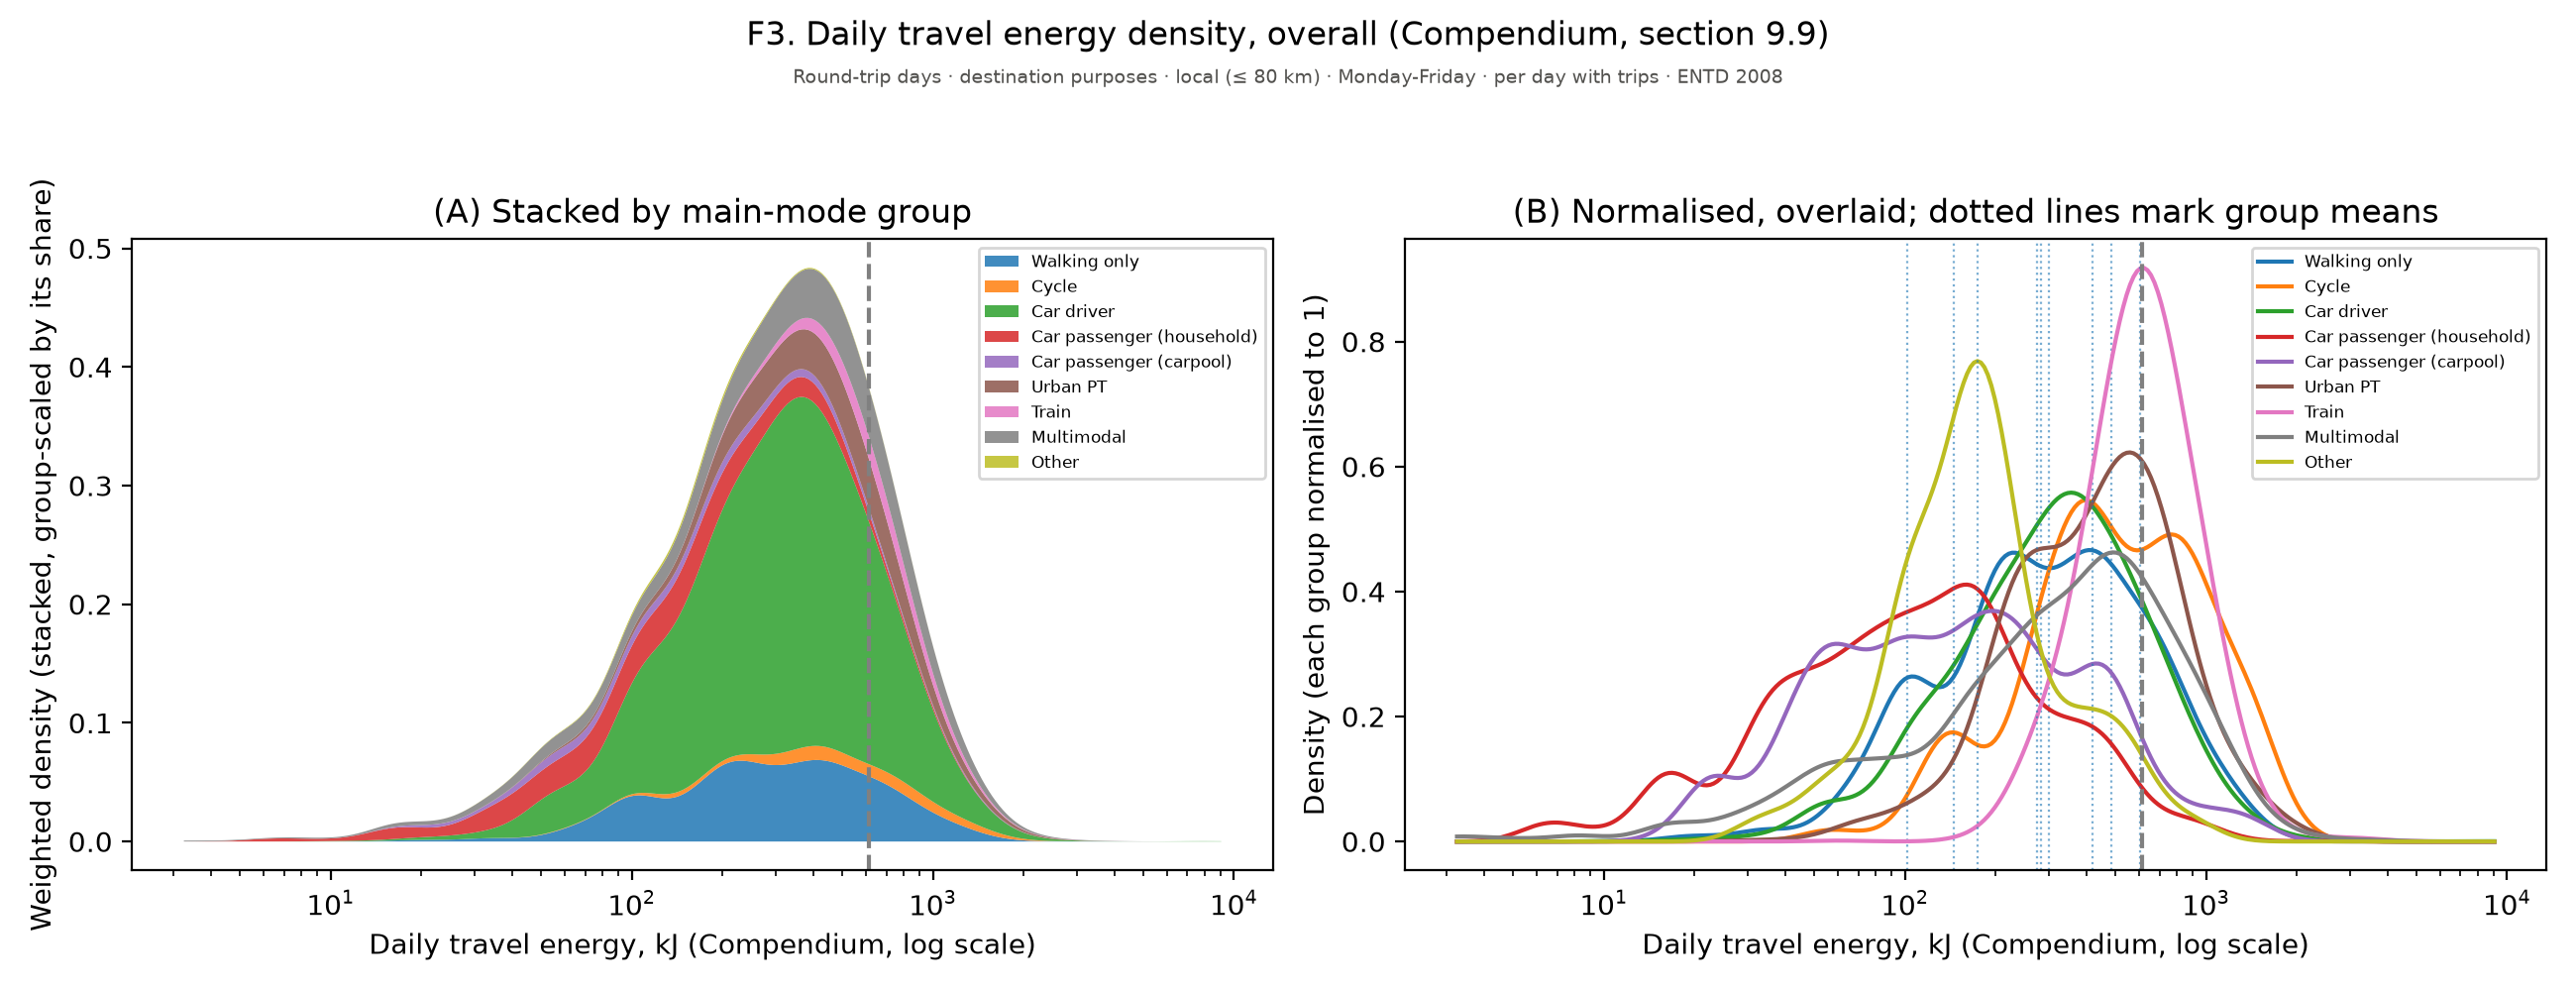

Values plotted in this chart, from the file beside it:
figure, panel, scope, survey, group, subgroup, quantity, unit, days, basis, n, mean, ci_low, ci_high, median, p25, p75, ratio, ratio_ci_low, ratio_ci_high
f03a_energy_density_overall, (B) Normalised, overlaid; dotted lines m…, Round-trip days · destination purposes ·…, ENTD 2008, 3.25, Walking only, Density (each group normalised to 1), , Monday-Friday, per day with trips, , 2.7503605819709316e-16, , , , , , , , 
f03a_energy_density_overall, (B) Normalised, overlaid; dotted lines m…, Round-trip days · destination purposes ·…, ENTD 2008, 3.337, Walking only, Density (each group normalised to 1), , Monday-Friday, per day with trips, , 7.036965985118187e-16, , , , , , , , 
f03a_energy_density_overall, (B) Normalised, overlaid; dotted lines m…, Round-trip days · destination purposes ·…, ENTD 2008, 3.427, Walking only, Density (each group normalised to 1), , Monday-Friday, per day with trips, , 1.7733673214310404e-15, , , , , , , , 
f03a_energy_density_overall, (B) Normalised, overlaid; dotted lines m…, Round-trip days · destination purposes ·…, ENTD 2008, 3.519, Walking only, Density (each group normalised to 1), , Monday-Friday, per day with trips, , 4.4018165915227406e-15, , , , , , , , 
f03a_energy_density_overall, (B) Normalised, overlaid; dotted lines m…, Round-trip days · destination purposes ·…, ENTD 2008, 3.614, Walking only, Density (each group normalised to 1), , Monday-Friday, per day with trips, , 1.0761876696004009e-14, , , , , , , , 
f03a_energy_density_overall, (B) Normalised, overlaid; dotted lines m…, Round-trip days · destination purposes ·…, ENTD 2008, 3.711, Walking only, Density (each group normalised to 1), , Monday-Friday, per day with trips, , 2.5916123839187157e-14, , , , , , , , 
f03a_energy_density_overall, (B) Normalised, overlaid; dotted lines m…, Round-trip days · destination purposes ·…, ENTD 2008, 3.811, Walking only, Density (each group normalised to 1), , Monday-Friday, per day with trips, , 6.14725914884445e-14, , , , , , , , 
f03a_energy_density_overall, (B) Normalised, overlaid; dotted lines m…, Round-trip days · destination purposes ·…, ENTD 2008, 3.914, Walking only, Density (each group normalised to 1), , Monday-Friday, per day with trips, , 1.4362375712790974e-13, , , , , , , , 
f03a_energy_density_overall, (B) Normalised, overlaid; dotted lines m…, Round-trip days · destination purposes ·…, ENTD 2008, 4.019, Walking only, Density (each group normalised to 1), , Monday-Friday, per day with trips, , 3.305282505525427e-13, , , , , , , , 
f03a_energy_density_overall, (B) Normalised, overlaid; dotted lines m…, Round-trip days · destination purposes ·…, ENTD 2008, 4.127, Walking only, Density (each group normalised to 1), , Monday-Friday, per day with trips, , 7.492610050906328e-13, , , , , , , , 
f03a_energy_density_overall, (B) Normalised, overlaid; dotted lines m…, Round-trip days · destination purposes ·…, ENTD 2008, 4.238, Walking only, Density (each group normalised to 1), , Monday-Friday, per day with trips, , 1.6730353600551763e-12, , , , , , , , 
f03a_energy_density_overall, (B) Normalised, overlaid; dotted lines m…, Round-trip days · destination purposes ·…, ENTD 2008, 4.352, Walking only, Density (each group normalised to 1), , Monday-Friday, per day with trips, , 3.6798515422367585e-12, , , , , , , , 
f03a_energy_density_overall, (B) Normalised, overlaid; dotted lines m…, Round-trip days · destination purposes ·…, ENTD 2008, 4.469, Walking only, Density (each group normalised to 1), , Monday-Friday, per day with trips, , 7.972875980469655e-12, , , , , , , , 
f03a_energy_density_overall, (B) Normalised, overlaid; dotted lines m…, Round-trip days · destination purposes ·…, ENTD 2008, 4.589, Walking only, Density (each group normalised to 1), , Monday-Friday, per day with trips, , 1.7016343837702723e-11, , , , , , , , 
f03a_energy_density_overall, (B) Normalised, overlaid; dotted lines m…, Round-trip days · destination purposes ·…, ENTD 2008, 4.712, Walking only, Density (each group normalised to 1), , Monday-Friday, per day with trips, , 3.577599745415602e-11, , , , , , , , 
f03a_energy_density_overall, (B) Normalised, overlaid; dotted lines m…, Round-trip days · destination purposes ·…, ENTD 2008, 4.839, Walking only, Density (each group normalised to 1), , Monday-Friday, per day with trips, , 7.409689572634482e-11, , , , , , , , 
f03a_energy_density_overall, (B) Normalised, overlaid; dotted lines m…, Round-trip days · destination purposes ·…, ENTD 2008, 4.969, Walking only, Density (each group normalised to 1), , Monday-Friday, per day with trips, , 1.511821132151691e-10, , , , , , , , 
f03a_energy_density_overall, (B) Normalised, overlaid; dotted lines m…, Round-trip days · destination purposes ·…, ENTD 2008, 5.103, Walking only, Density (each group normalised to 1), , Monday-Friday, per day with trips, , 3.0388079581673675e-10, , , , , , , , 
f03a_energy_density_overall, (B) Normalised, overlaid; dotted lines m…, Round-trip days · destination purposes ·…, ENTD 2008, 5.24, Walking only, Density (each group normalised to 1), , Monday-Friday, per day with trips, , 6.017552349712251e-10, , , , , , , , 
f03a_energy_density_overall, (B) Normalised, overlaid; dotted lines m…, Round-trip days · destination purposes ·…, ENTD 2008, 5.381, Walking only, Density (each group normalised to 1), , Monday-Friday, per day with trips, , 1.1739854680374719e-09, , , , , , , , 
f03a_energy_density_overall, (B) Normalised, overlaid; dotted lines m…, Round-trip days · destination purposes ·…, ENTD 2008, 5.526, Walking only, Density (each group normalised to 1), , Monday-Friday, per day with trips, , 2.2565524552745453e-09, , , , , , , , 
f03a_energy_density_overall, (B) Normalised, overlaid; dotted lines m…, Round-trip days · destination purposes ·…, ENTD 2008, 5.674, Walking only, Density (each group normalised to 1), , Monday-Friday, per day with trips, , 4.273492636797377e-09, , , , , , , , 
f03a_energy_density_overall, (B) Normalised, overlaid; dotted lines m…, Round-trip days · destination purposes ·…, ENTD 2008, 5.827, Walking only, Density (each group normalised to 1), , Monday-Friday, per day with trips, , 7.974283024010421e-09, , , , , , , , 
f03a_energy_density_overall, (B) Normalised, overlaid; dotted lines m…, Round-trip days · destination purposes ·…, ENTD 2008, 5.984, Walking only, Density (each group normalised to 1), , Monday-Friday, per day with trips, , 1.4661869048519356e-08, , , , , , , , 
f03a_energy_density_overall, (B) Normalised, overlaid; dotted lines m…, Round-trip days · destination purposes ·…, ENTD 2008, 6.145, Walking only, Density (each group normalised to 1), , Monday-Friday, per day with trips, , 2.6564122973264565e-08, , , , , , , , 
f03a_energy_density_overall, (B) Normalised, overlaid; dotted lines m…, Round-trip days · destination purposes ·…, ENTD 2008, 6.31, Walking only, Density (each group normalised to 1), , Monday-Friday, per day with trips, , 4.742760987177093e-08, , , , , , , , 
f03a_energy_density_overall, (B) Normalised, overlaid; dotted lines m…, Round-trip days · destination purposes ·…, ENTD 2008, 6.479, Walking only, Density (each group normalised to 1), , Monday-Friday, per day with trips, , 8.34486985171519e-08, , , , , , , , 
f03a_energy_density_overall, (B) Normalised, overlaid; dotted lines m…, Round-trip days · destination purposes ·…, ENTD 2008, 6.654, Walking only, Density (each group normalised to 1), , Monday-Friday, per day with trips, , 1.447055967862147e-07, , , , , , , , 
f03a_energy_density_overall, (B) Normalised, overlaid; dotted lines m…, Round-trip days · destination purposes ·…, ENTD 2008, 6.833, Walking only, Density (each group normalised to 1), , Monday-Friday, per day with trips, , 2.4731779461583685e-07, , , , , , , , 
f03a_energy_density_overall, (B) Normalised, overlaid; dotted lines m…, Round-trip days · destination purposes ·…, ENTD 2008, 7.016, Walking only, Density (each group normalised to 1), , Monday-Friday, per day with trips, , 4.166377111685216e-07, , , , , , , , 
f03a_energy_density_overall, (B) Normalised, overlaid; dotted lines m…, Round-trip days · destination purposes ·…, ENTD 2008, 7.205, Walking only, Density (each group normalised to 1), , Monday-Friday, per day with trips, , 6.918723501330461e-07, , , , , , , , 
f03a_energy_density_overall, (B) Normalised, overlaid; dotted lines m…, Round-trip days · destination purposes ·…, ENTD 2008, 7.399, Walking only, Density (each group normalised to 1), , Monday-Friday, per day with trips, , 1.1326369284169533e-06, , , , , , , , 
f03a_energy_density_overall, (B) Normalised, overlaid; dotted lines m…, Round-trip days · destination purposes ·…, ENTD 2008, 7.598, Walking only, Density (each group normalised to 1), , Monday-Friday, per day with trips, , 1.8280501881445206e-06, , , , , , , , 
f03a_energy_density_overall, (B) Normalised, overlaid; dotted lines m…, Round-trip days · destination purposes ·…, ENTD 2008, 7.802, Walking only, Density (each group normalised to 1), , Monday-Friday, per day with trips, , 2.9090796147319773e-06, , , , , , , , 
f03a_energy_density_overall, (B) Normalised, overlaid; dotted lines m…, Round-trip days · destination purposes ·…, ENTD 2008, 8.012, Walking only, Density (each group normalised to 1), , Monday-Friday, per day with trips, , 4.564915014564329e-06, , , , , , , , 
f03a_energy_density_overall, (B) Normalised, overlaid; dotted lines m…, Round-trip days · destination purposes ·…, ENTD 2008, 8.227, Walking only, Density (each group normalised to 1), , Monday-Friday, per day with trips, , 7.06416510349122e-06, , , , , , , , 
f03a_energy_density_overall, (B) Normalised, overlaid; dotted lines m…, Round-trip days · destination purposes ·…, ENTD 2008, 8.449, Walking only, Density (each group normalised to 1), , Monday-Friday, per day with trips, , 1.0781601881686227e-05, , , , , , , , 
f03a_energy_density_overall, (B) Normalised, overlaid; dotted lines m…, Round-trip days · destination purposes ·…, ENTD 2008, 8.676, Walking only, Density (each group normalised to 1), , Monday-Friday, per day with trips, , 1.6230984931926486e-05, , , , , , , , 
f03a_energy_density_overall, (B) Normalised, overlaid; dotted lines m…, Round-trip days · destination purposes ·…, ENTD 2008, 8.909, Walking only, Density (each group normalised to 1), , Monday-Friday, per day with trips, , 2.4104144195841257e-05, , , , , , , , 
f03a_energy_density_overall, (B) Normalised, overlaid; dotted lines m…, Round-trip days · destination purposes ·…, ENTD 2008, 9.149, Walking only, Density (each group normalised to 1), , Monday-Friday, per day with trips, , 3.531595041064201e-05, , , , , , , , 
f03a_energy_density_overall, (B) Normalised, overlaid; dotted lines m…, Round-trip days · destination purposes ·…, ENTD 2008, 9.395, Walking only, Density (each group normalised to 1), , Monday-Friday, per day with trips, , 5.105403216834839e-05, , , , , , , , 
f03a_energy_density_overall, (B) Normalised, overlaid; dotted lines m…, Round-trip days · destination purposes ·…, ENTD 2008, 9.647, Walking only, Density (each group normalised to 1), , Monday-Friday, per day with trips, , 7.283110000237134e-05, , , , , , , , 
f03a_energy_density_overall, (B) Normalised, overlaid; dotted lines m…, Round-trip days · destination purposes ·…, ENTD 2008, 9.907, Walking only, Density (each group normalised to 1), , Monday-Friday, per day with trips, , 0.0001025, , , , , , , , 
f03a_energy_density_overall, (B) Normalised, overlaid; dotted lines m…, Round-trip days · destination purposes ·…, ENTD 2008, 10.17, Walking only, Density (each group normalised to 1), , Monday-Friday, per day with trips, , 0.0001425, , , , , , , , 
f03a_energy_density_overall, (B) Normalised, overlaid; dotted lines m…, Round-trip days · destination purposes ·…, ENTD 2008, 10.45, Walking only, Density (each group normalised to 1), , Monday-Friday, per day with trips, , 0.0001954, , , , , , , , 
f03a_energy_density_overall, (B) Normalised, overlaid; dotted lines m…, Round-trip days · destination purposes ·…, ENTD 2008, 10.73, Walking only, Density (each group normalised to 1), , Monday-Friday, per day with trips, , 0.0002646, , , , , , , , 
f03a_energy_density_overall, (B) Normalised, overlaid; dotted lines m…, Round-trip days · destination purposes ·…, ENTD 2008, 11.02, Walking only, Density (each group normalised to 1), , Monday-Friday, per day with trips, , 0.0003538, , , , , , , , 
f03a_energy_density_overall, (B) Normalised, overlaid; dotted lines m…, Round-trip days · destination purposes ·…, ENTD 2008, 11.31, Walking only, Density (each group normalised to 1), , Monday-Friday, per day with trips, , 0.000467, , , , , , , , 
f03a_energy_density_overall, (B) Normalised, overlaid; dotted lines m…, Round-trip days · destination purposes ·…, ENTD 2008, 11.62, Walking only, Density (each group normalised to 1), , Monday-Friday, per day with trips, , 0.0006088, , , , , , , , 
f03a_energy_density_overall, (B) Normalised, overlaid; dotted lines m…, Round-trip days · destination purposes ·…, ENTD 2008, 11.93, Walking only, Density (each group normalised to 1), , Monday-Friday, per day with trips, , 0.0007836, , , , , , , , 
f03a_energy_density_overall, (B) Normalised, overlaid; dotted lines m…, Round-trip days · destination purposes ·…, ENTD 2008, 12.25, Walking only, Density (each group normalised to 1), , Monday-Friday, per day with trips, , 0.0009961, , , , , , , , 
f03a_energy_density_overall, (B) Normalised, overlaid; dotted lines m…, Round-trip days · destination purposes ·…, ENTD 2008, 12.58, Walking only, Density (each group normalised to 1), , Monday-Friday, per day with trips, , 0.001251, , , , , , , , 
f03a_energy_density_overall, (B) Normalised, overlaid; dotted lines m…, Round-trip days · destination purposes ·…, ENTD 2008, 12.92, Walking only, Density (each group normalised to 1), , Monday-Friday, per day with trips, , 0.001551, , , , , , , , 
f03a_energy_density_overall, (B) Normalised, overlaid; dotted lines m…, Round-trip days · destination purposes ·…, ENTD 2008, 13.27, Walking only, Density (each group normalised to 1), , Monday-Friday, per day with trips, , 0.001899, , , , , , , , 
f03a_energy_density_overall, (B) Normalised, overlaid; dotted lines m…, Round-trip days · destination purposes ·…, ENTD 2008, 13.62, Walking only, Density (each group normalised to 1), , Monday-Friday, per day with trips, , 0.002297, , , , , , , , 
f03a_energy_density_overall, (B) Normalised, overlaid; dotted lines m…, Round-trip days · destination purposes ·…, ENTD 2008, 13.99, Walking only, Density (each group normalised to 1), , Monday-Friday, per day with trips, , 0.002743, , , , , , , , 
f03a_energy_density_overall, (B) Normalised, overlaid; dotted lines m…, Round-trip days · destination purposes ·…, ENTD 2008, 14.36, Walking only, Density (each group normalised to 1), , Monday-Friday, per day with trips, , 0.003237, , , , , , , , 
f03a_energy_density_overall, (B) Normalised, overlaid; dotted lines m…, Round-trip days · destination purposes ·…, ENTD 2008, 14.75, Walking only, Density (each group normalised to 1), , Monday-Friday, per day with trips, , 0.003772, , , , , , , , 
f03a_energy_density_overall, (B) Normalised, overlaid; dotted lines m…, Round-trip days · destination purposes ·…, ENTD 2008, 15.15, Walking only, Density (each group normalised to 1), , Monday-Friday, per day with trips, , 0.004341, , , , , , , , 
f03a_energy_density_overall, (B) Normalised, overlaid; dotted lines m…, Round-trip days · destination purposes ·…, ENTD 2008, 15.55, Walking only, Density (each group normalised to 1), , Monday-Friday, per day with trips, , 0.004934, , , , , , , , 
... 2,640 more rows
